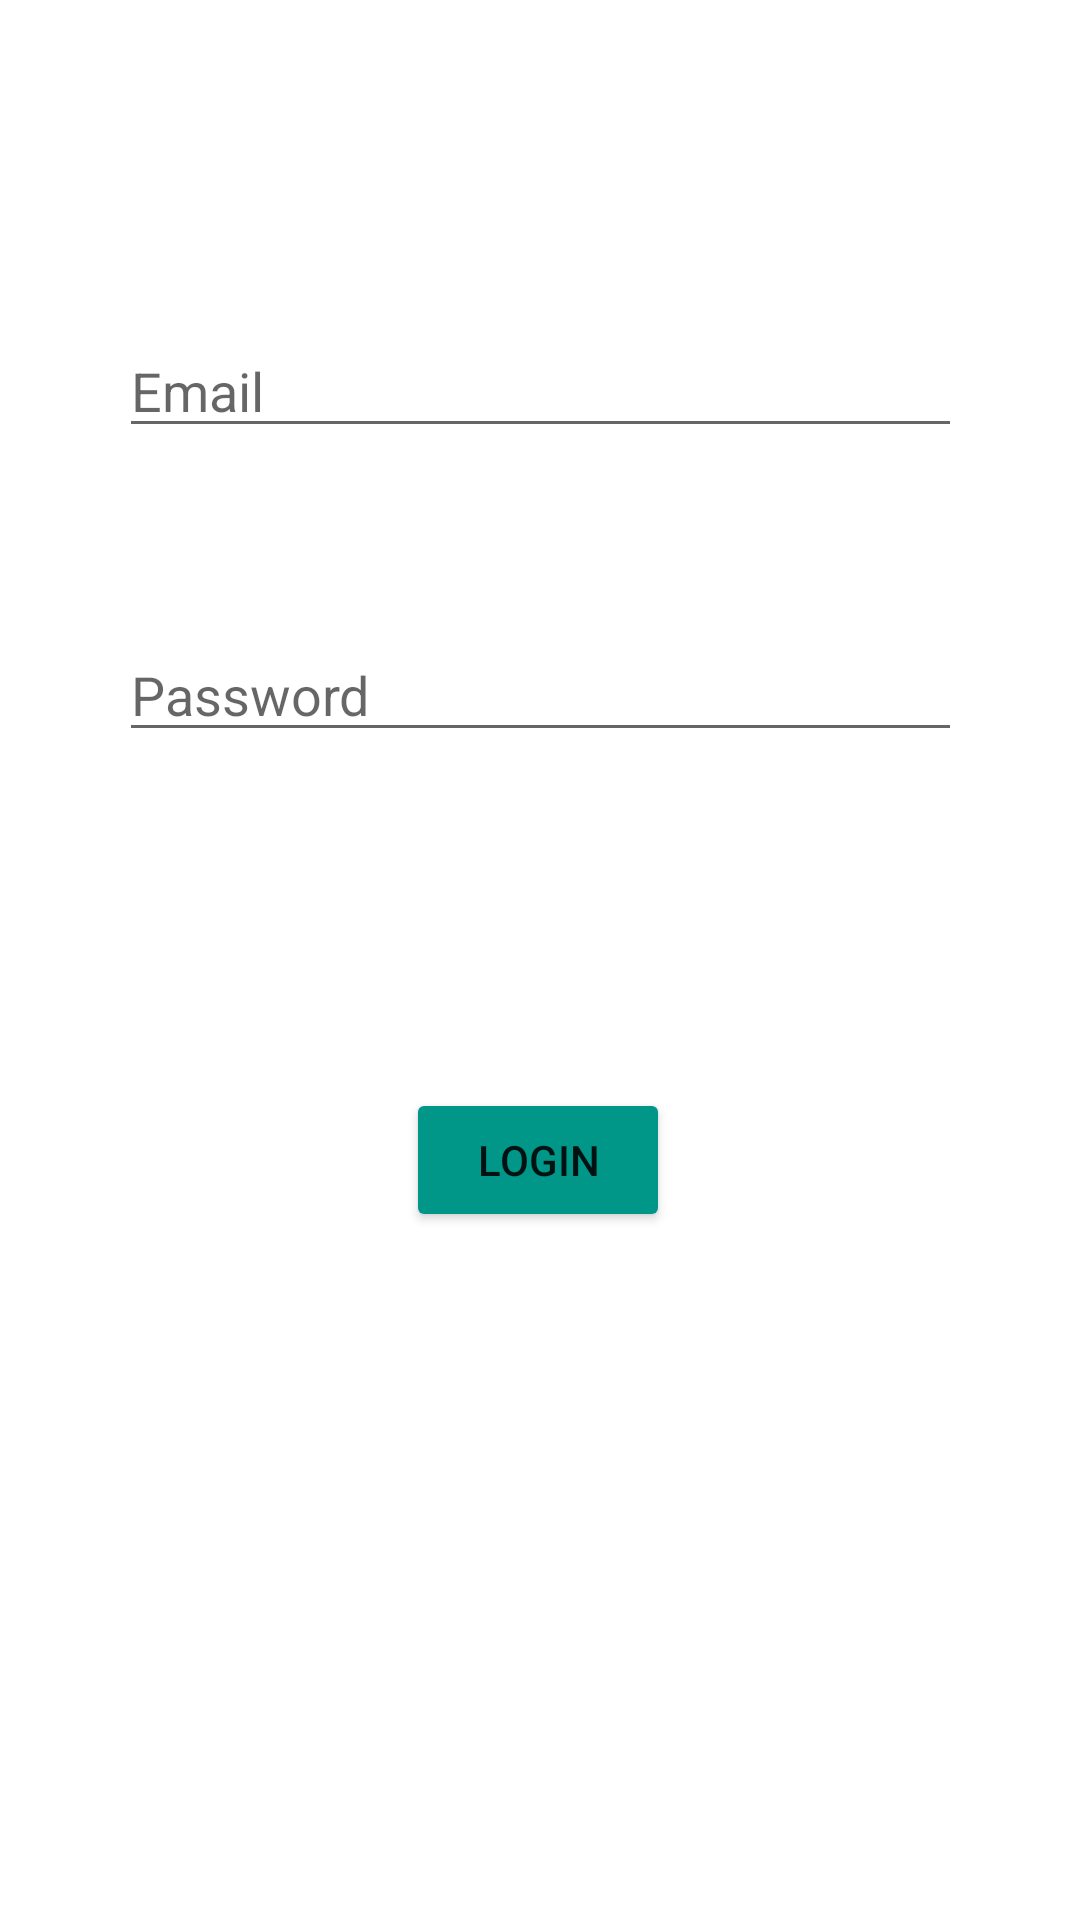

This screen was rendered from an Android layout file. Write that file and the resources it references.
<!-- AndroidManifest.xml: application theme Theme.Spotround -->
<!-- res/layout/activity_ilogin.xml -->
<?xml version="1.0" encoding="utf-8"?>
<androidx.constraintlayout.widget.ConstraintLayout xmlns:android="http://schemas.android.com/apk/res/android"
    xmlns:app="http://schemas.android.com/apk/res-auto"
    xmlns:tools="http://schemas.android.com/tools"
    android:layout_width="match_parent"
    android:layout_height="match_parent"
    tools:context=".ILoginActivity">
    <EditText
        android:id="@+id/pymtemail"
        android:layout_width="281dp"
        android:layout_height="wrap_content"
        android:layout_alignParentTop="true"
        android:layout_alignParentEnd="true"
        android:layout_alignParentRight="true"
        android:layout_marginTop="108dp"
        android:hint="Email"
        app:layout_constraintEnd_toEndOf="parent"
        app:layout_constraintStart_toStartOf="parent"
        app:layout_constraintTop_toTopOf="parent" />

    <EditText
        android:id="@+id/pymtphone"
        android:layout_width="281dp"
        android:layout_height="wrap_content"
        android:layout_below="@+id/pymtemail"
        android:layout_alignParentEnd="true"
        android:layout_alignParentRight="true"
        android:layout_marginTop="60dp"
        android:hint="Password"
        android:password="true"
        app:layout_constraintEnd_toEndOf="parent"
        app:layout_constraintStart_toStartOf="parent"
        app:layout_constraintTop_toBottomOf="@+id/pymtemail" />

    <Button
        android:id="@+id/StartActivitybtnLogin"
        android:layout_width="wrap_content"
        android:layout_height="wrap_content"
        android:layout_below="@id/pymtphone"
        android:layout_alignParentEnd="true"
        android:layout_alignParentRight="true"
        android:layout_marginTop="112dp"
        android:text="Login"
        app:backgroundTint="#009688"
        app:layout_constraintEnd_toEndOf="parent"
        app:layout_constraintHorizontal_bias="0.498"
        app:layout_constraintStart_toStartOf="parent"
        app:layout_constraintTop_toBottomOf="@+id/pymtphone" />


</androidx.constraintlayout.widget.ConstraintLayout>
<!-- resources referenced by this layout -->
<resources>
  <style name="Theme.Spotround" parent="Theme.MaterialComponents.DayNight.DarkActionBar">
          
          <item name="colorPrimary">@color/purple_500</item>
          <item name="colorPrimaryVariant">@color/purple_700</item>
          <item name="colorOnPrimary">@color/white</item>
          
          <item name="colorSecondary">@color/teal_200</item>
          <item name="colorSecondaryVariant">@color/teal_700</item>
          <item name="colorOnSecondary">@color/black</item>
          
          <item name="android:statusBarColor" tools:targetApi="l">?attr/colorPrimaryVariant</item>
          
      </style>
  <color name="purple_500">#FF6200EE</color>
  <color name="purple_700">#FF3700B3</color>
  <color name="white">#FFFFFFFF</color>
  <color name="teal_200">#FF03DAC5</color>
  <color name="teal_700">#FF018786</color>
  <color name="black">#FF000000</color>
</resources>
